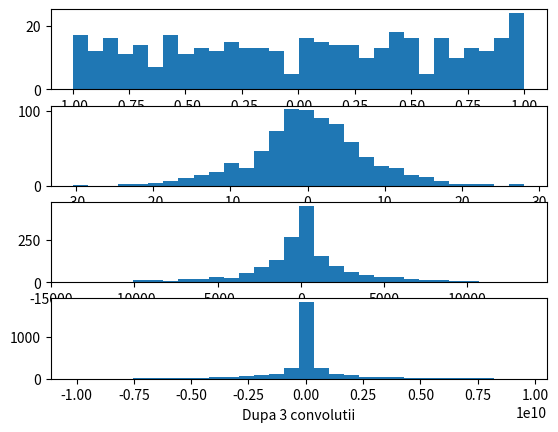

The matplotlib source for this figure:
import numpy as np
import matplotlib.pyplot as plt


points = np.random.uniform(-1, 1, 400)
fig, axs = plt.subplots(4)
axs[0].hist(points, bins=30)
axs[0].set_xlabel("Initial")
for i in range(3):
    points = np.convolve(points, points)
    axs[i+1].hist(points, bins=30)
    axs[i+1].set_xlabel(f"Dupa {i+1} convolutii")

#Observam ca punctele converg spre o distributie Gaussiana N(0, 1). Aceasta este o consecinta a celebrei Teoreme Limita Centrala.
plt.savefig("ex2.pdf")
